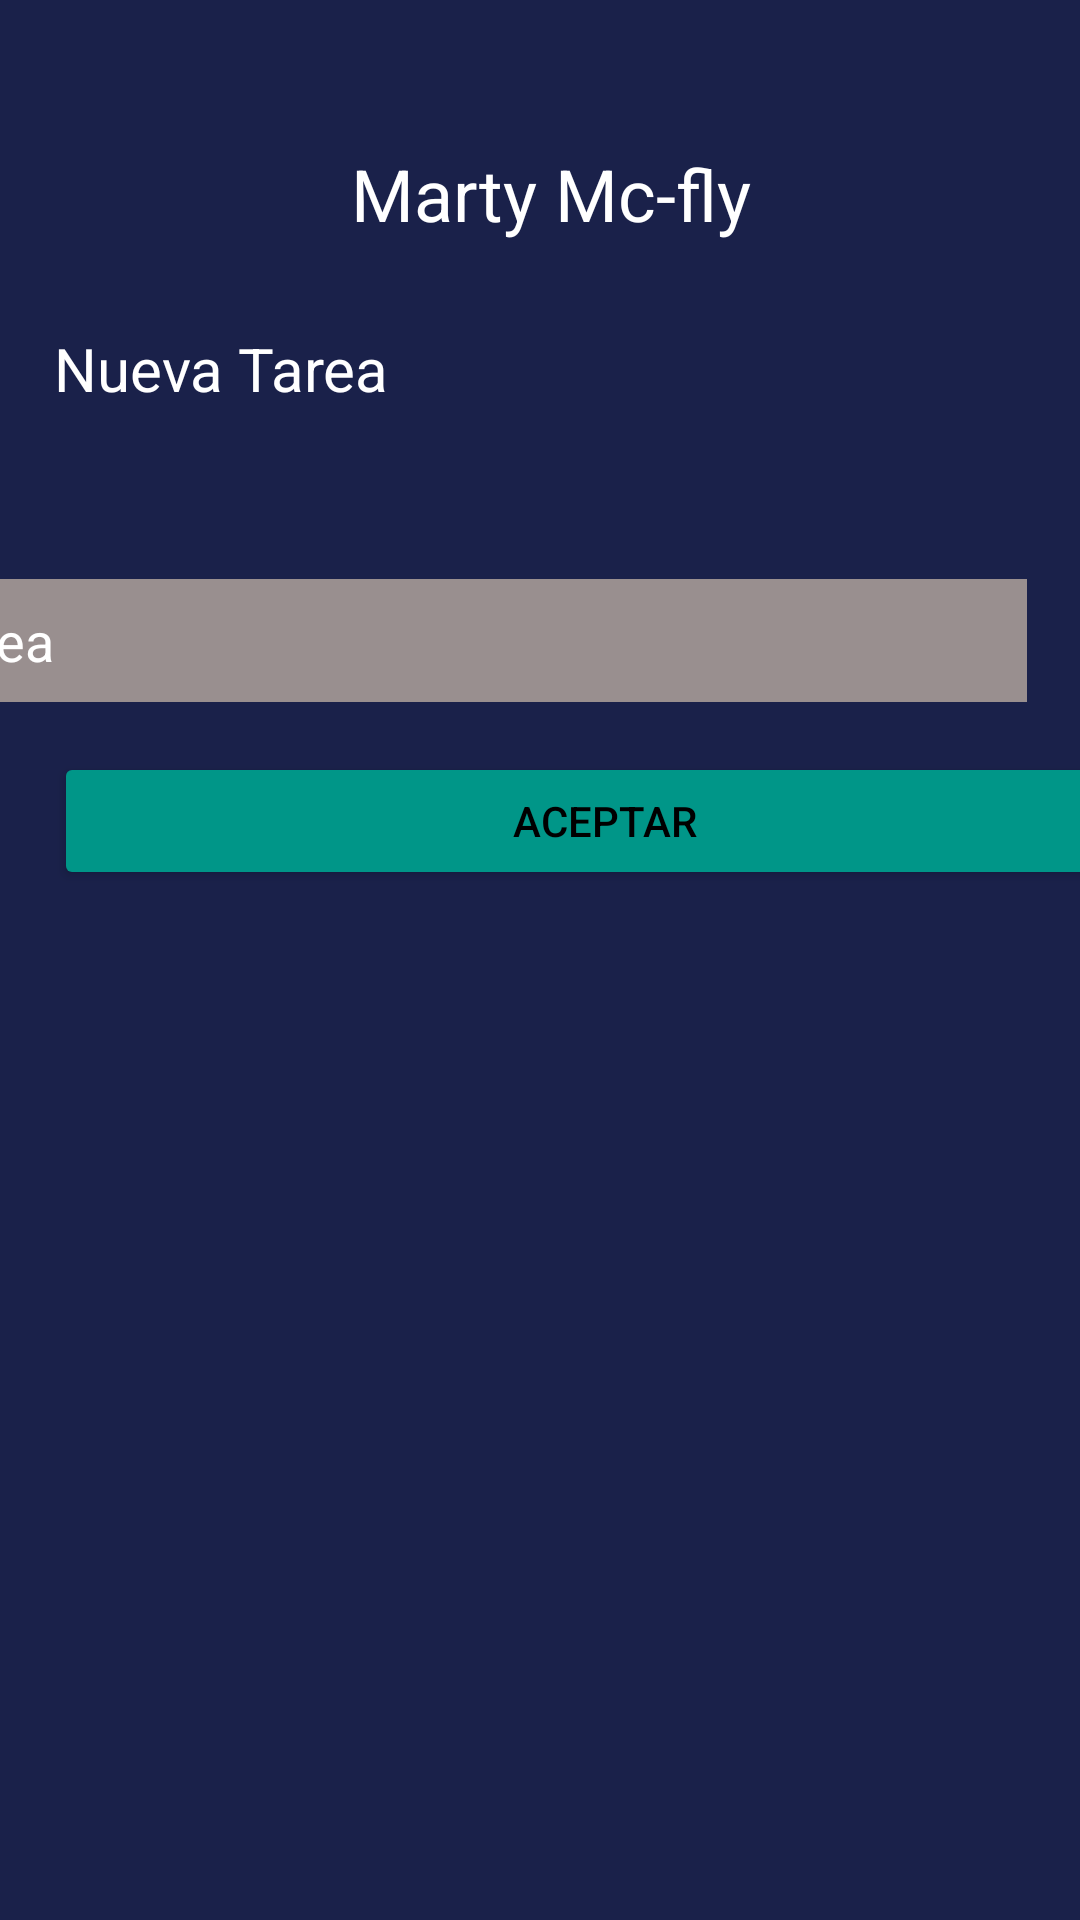

Here is an Android app screen rendered from its layout file. Give the layout XML and the strings, colors and styles it references.
<!-- AndroidManifest.xml: application theme Theme.TodoCiisa -->
<!-- res/layout/nueva_tarea.xml -->
<?xml version="1.0" encoding="utf-8"?>
<androidx.constraintlayout.widget.ConstraintLayout xmlns:android="http://schemas.android.com/apk/res/android"
    xmlns:app="http://schemas.android.com/apk/res-auto"
    xmlns:tools="http://schemas.android.com/tools"
    android:layout_width="match_parent"
    android:layout_height="match_parent"
    android:background="@color/background"
    tools:context=".Login">

    <androidx.constraintlayout.widget.Guideline
        android:id="@+id/guideline2"
        android:layout_width="wrap_content"
        android:layout_height="wrap_content"
        android:orientation="vertical"
        app:layout_constraintGuide_percent="0.05" />

    <androidx.constraintlayout.widget.Guideline
        android:id="@+id/guideline7"
        android:layout_width="wrap_content"
        android:layout_height="wrap_content"
        android:orientation="vertical"
        app:layout_constraintGuide_percent="0.95" />

    <androidx.constraintlayout.widget.Guideline
        android:id="@+id/guideline8"
        android:layout_width="wrap_content"
        android:layout_height="wrap_content"
        android:orientation="horizontal"
        app:layout_constraintGuide_percent="0.05" />

    <androidx.constraintlayout.widget.Guideline
        android:id="@+id/guideline9"
        android:layout_width="wrap_content"
        android:layout_height="wrap_content"
        android:orientation="horizontal"
        app:layout_constraintGuide_percent="0.95" />

    <androidx.constraintlayout.widget.Guideline
        android:id="@+id/guideline11"
        android:layout_width="wrap_content"
        android:layout_height="wrap_content"
        android:orientation="horizontal"
        app:layout_constraintGuide_percent="0.23" />

    <androidx.constraintlayout.widget.Guideline
        android:id="@+id/guideline10"
        android:layout_width="wrap_content"
        android:layout_height="wrap_content"
        android:orientation="vertical"
        app:layout_constraintGuide_begin="78dp" />

    <androidx.constraintlayout.widget.Guideline
        android:id="@+id/guideline12"
        android:layout_width="wrap_content"
        android:layout_height="wrap_content"
        android:orientation="horizontal"
        app:layout_constraintGuide_begin="97dp" />

    <androidx.constraintlayout.widget.Guideline
        android:id="@+id/guideline13"
        android:layout_width="wrap_content"
        android:layout_height="wrap_content"
        android:orientation="horizontal"
        app:layout_constraintGuide_end="458dp" />

    <TextView
        android:id="@+id/textView4"
        android:layout_width="wrap_content"
        android:layout_height="wrap_content"
        android:text="Nueva Tarea"
        android:textColor="#FFFFFF"
        android:textSize="20sp"
        app:layout_constraintBottom_toTopOf="@+id/guideline13"
        app:layout_constraintEnd_toStartOf="@+id/guideline7"
        app:layout_constraintHorizontal_bias="0.0"
        app:layout_constraintStart_toStartOf="@+id/guideline2"
        app:layout_constraintTop_toTopOf="@+id/guideline12"
        app:layout_constraintVertical_bias="0.213" />

    <androidx.constraintlayout.widget.Guideline
        android:id="@+id/guideline15"
        android:layout_width="wrap_content"
        android:layout_height="wrap_content"
        android:orientation="vertical"
        app:layout_constraintGuide_begin="273dp" />

    <androidx.constraintlayout.widget.Guideline
        android:id="@+id/guideline17"
        android:layout_width="wrap_content"
        android:layout_height="wrap_content"
        android:orientation="vertical"
        app:layout_constraintGuide_begin="114dp" />

    <TextView
        android:id="@+id/textView8"
        android:layout_width="wrap_content"
        android:layout_height="wrap_content"
        android:text="Marty Mc-fly"
        android:textColor="#FFFFFF"
        android:textSize="24sp"
        app:layout_constraintBottom_toTopOf="@+id/guideline12"
        app:layout_constraintEnd_toStartOf="@+id/guideline15"
        app:layout_constraintHorizontal_bias="0.115"
        app:layout_constraintStart_toStartOf="@+id/guideline17"
        app:layout_constraintTop_toTopOf="@+id/guideline8" />

    <Button
        android:id="@+id/button3"
        android:layout_width="367dp"
        android:layout_height="46dp"
        android:text="Aceptar"
        android:textColor="#000000"
        app:backgroundTint="#009688"
        app:layout_constraintBottom_toTopOf="@+id/guideline9"
        app:layout_constraintEnd_toStartOf="@+id/guideline7"
        app:layout_constraintHorizontal_bias="0.0"
        app:layout_constraintStart_toStartOf="@+id/guideline2"
        app:layout_constraintTop_toTopOf="@+id/guideline11"
        app:layout_constraintVertical_bias="0.249" />

    <EditText
        android:id="@+id/editTextTextPersonName2"
        android:layout_width="369dp"
        android:layout_height="41dp"
        android:background="#998F8F"
        android:ems="10"
        android:inputType="textPersonName"
        android:text="Tarea"
        android:textColor="#FFFFFF"
        app:layout_constraintBottom_toTopOf="@+id/guideline9"
        app:layout_constraintEnd_toStartOf="@+id/guideline7"
        app:layout_constraintHorizontal_bias="1.0"
        app:layout_constraintStart_toStartOf="@+id/guideline2"
        app:layout_constraintTop_toTopOf="@+id/guideline11"
        app:layout_constraintVertical_bias="0.109" />

    <ImageButton
        android:id="@+id/imageButton2"
        android:layout_width="46dp"
        android:layout_height="44dp"
        android:background="#00FFFFFF"
        app:layout_constraintBottom_toTopOf="@+id/guideline12"
        app:layout_constraintEnd_toStartOf="@+id/guideline10"
        app:layout_constraintStart_toStartOf="@+id/guideline2"
        app:layout_constraintTop_toTopOf="@+id/guideline8"
        app:srcCompat="@drawable/menublanco" />

</androidx.constraintlayout.widget.ConstraintLayout>
<!-- resources referenced by this layout -->
<resources>
  <color name="background">#1a214a</color>
  <style name="Theme.TodoCiisa" parent="Theme.MaterialComponents.DayNight.DarkActionBar">
          
          <item name="colorPrimary">@color/purple_500</item>
          <item name="colorPrimaryVariant">@color/purple_700</item>
          <item name="colorOnPrimary">@color/white</item>
          
          <item name="colorSecondary">@color/teal_200</item>
          <item name="colorSecondaryVariant">@color/teal_700</item>
          <item name="colorOnSecondary">@color/black</item>
          
          <item name="android:statusBarColor" tools:targetApi="l">?attr/colorPrimaryVariant</item>
          
      </style>
  <color name="purple_500">#FF6200EE</color>
  <color name="purple_700">#FF3700B3</color>
  <color name="white">#FFFFFFFF</color>
  <color name="teal_200">#FF03DAC5</color>
  <color name="teal_700">#FF018786</color>
  <color name="black">#FF000000</color>
</resources>
